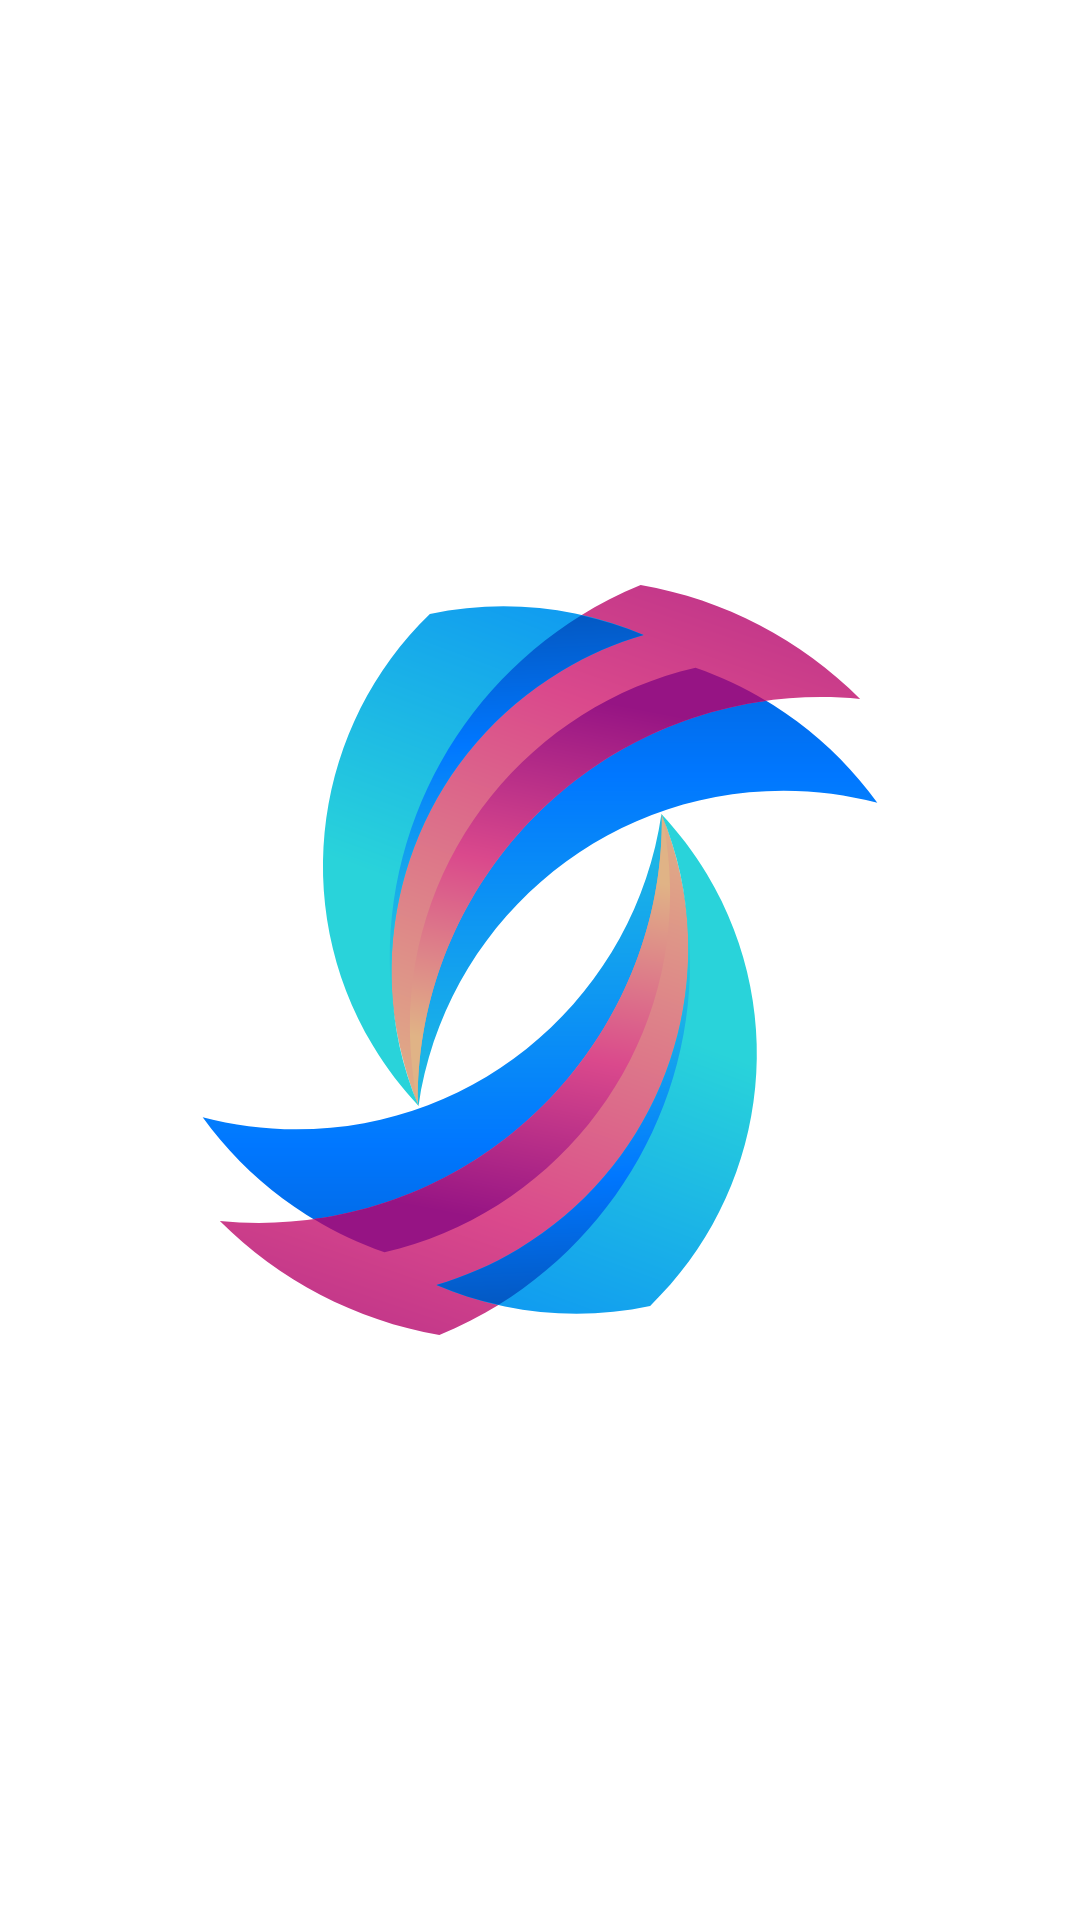

Layout XML and referenced resources for this Android screen:
<!-- AndroidManifest.xml: application theme Theme.VideoStram -->
<!-- res/layout/activity_splash.xml -->
<?xml version="1.0" encoding="utf-8"?>
<RelativeLayout xmlns:android="http://schemas.android.com/apk/res/android"
    xmlns:app="http://schemas.android.com/apk/res-auto"
    xmlns:tools="http://schemas.android.com/tools"
    android:layout_width="match_parent"
    android:layout_height="match_parent"
    tools:context=".Activities.SplashActivity">


    <ImageView
        android:id="@+id/logo_image"
        android:layout_width="250dp"
        android:layout_height="250dp"
        android:transitionName="logo_image"
        android:layout_centerInParent="true"
        android:adjustViewBounds="true"
        android:scaleType="fitXY"
        android:src="@drawable/ic_logo" />


</RelativeLayout>
<!-- resources referenced by this layout -->
<resources>
  <!-- drawable ic_logo: vector/xml drawable (drawable, 8065 chars, omitted) -->
  <style name="Theme.VideoStram" parent="Theme.MaterialComponents.DayNight.NoActionBar">
          
          <item name="colorPrimary">@color/medium_yellow</item>
          <item name="colorPrimaryVariant">@color/medium_yellow</item>
          <item name="colorOnPrimary">@color/white</item>
          
          <item name="colorSecondary">@color/teal_200</item>
          <item name="colorSecondaryVariant">@color/teal_700</item>
          <item name="colorOnSecondary">@color/black</item>
          
          <item name="android:statusBarColor" tools:targetApi="l">?attr/colorPrimaryVariant</item>
          
  
          <item name="android:windowActivityTransitions">true</item>
  
      </style>
  <color name="medium_yellow">#f9a825</color>
  <color name="white">#ffffff</color>
  <color name="teal_200">#FF03DAC5</color>
  <color name="teal_700">#FF018786</color>
  <color name="black">#FF000000</color>
</resources>
